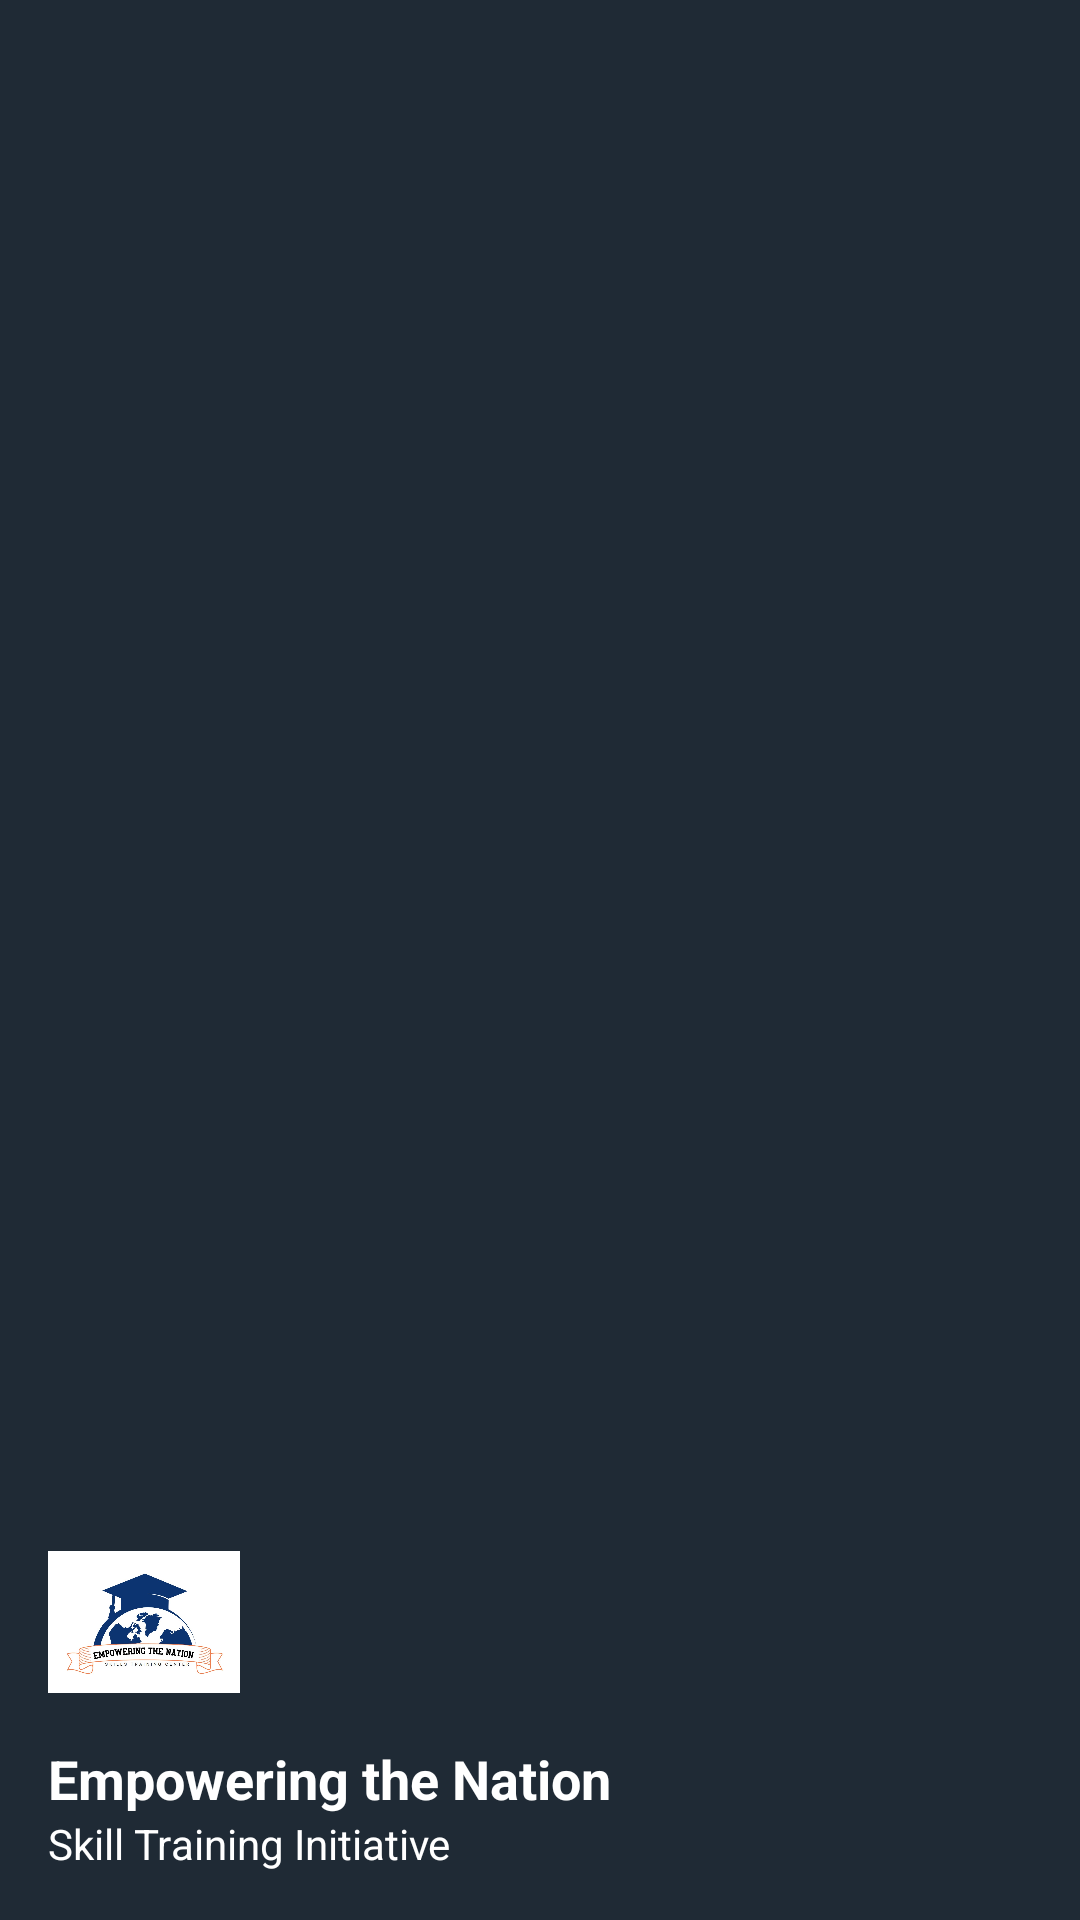

Android layout source for this screen:
<!-- AndroidManifest.xml: application theme Theme.Group2app -->
<!-- res/layout/nav_header.xml -->
<?xml version="1.0" encoding="utf-8"?>
<LinearLayout xmlns:android="http://schemas.android.com/apk/res/android"
    xmlns:app="http://schemas.android.com/apk/res-auto"
    android:layout_width="match_parent"
    android:layout_height="180dp"
    android:background="#1F2A35"
    android:gravity="bottom"
    android:orientation="vertical"
    android:padding="16dp"
    android:theme="@style/ThemeOverlay.AppCompat.Dark">

    <ImageView
        android:layout_width="64dp"
        android:layout_height="64dp"
        app:srcCompat="@drawable/logo" />

    <TextView
        android:layout_width="match_parent"
        android:layout_height="wrap_content"
        android:layout_marginTop="8dp"
        android:text="Empowering the Nation"
        android:textAppearance="@style/TextAppearance.AppCompat.Body1"
        android:textColor="#FFFFFF"
        android:textStyle="bold"
        android:textSize="18sp" />

    <TextView
        android:layout_width="wrap_content"
        android:layout_height="wrap_content"
        android:text="Skill Training Initiative"
        android:textColor="#FFFFFF"
        android:textSize="14sp" />

</LinearLayout>
<!-- resources referenced by this layout -->
<resources>
  <!-- drawable logo: jpg bitmap (drawable, 78099 bytes) -->
  <style name="Theme.Group2app" parent="Base.Theme.Group2app" />
  <style name="Base.Theme.Group2app" parent="Theme.Material3.DayNight.NoActionBar">
          
          
      </style>
</resources>
